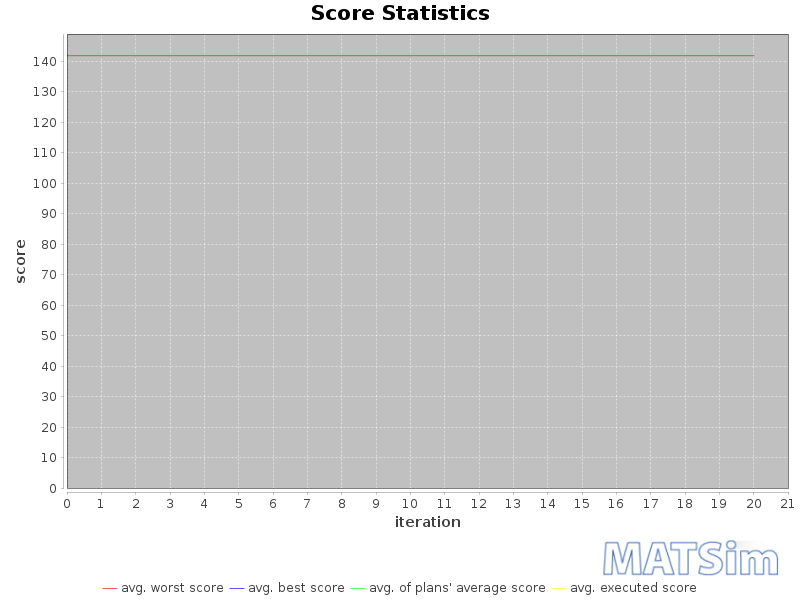

Source data for this figure (header and first rows):
iteration; avg_executed; avg_worst; avg_average; avg_best
0; 141.9; 141.9; 141.9; 141.9
1; 141.9; 141.9; 141.9; 141.9
2; 141.9; 141.9; 141.9; 141.9
3; 141.9; 141.9; 141.9; 141.9
4; 141.9; 141.9; 141.9; 141.9
5; 141.9; 141.9; 141.9; 141.9
6; 141.9; 141.9; 141.9; 141.9
7; 141.9; 141.9; 141.9; 141.9
8; 141.9; 141.9; 141.9; 141.9
9; 141.9; 141.9; 141.9; 141.9
10; 141.9; 141.9; 141.9; 141.9
11; 141.9; 141.9; 141.9; 141.9
12; 141.9; 141.9; 141.9; 141.9
13; 141.9; 141.9; 141.9; 141.9
14; 141.9; 141.9; 141.9; 141.9
15; 141.9; 141.9; 141.9; 141.9
16; 141.9; 141.9; 141.9; 141.9
17; 141.9; 141.9; 141.9; 141.9
18; 141.9; 141.9; 141.9; 141.9
19; 141.9; 141.9; 141.9; 141.9
20; 141.9; 141.9; 141.9; 141.9
